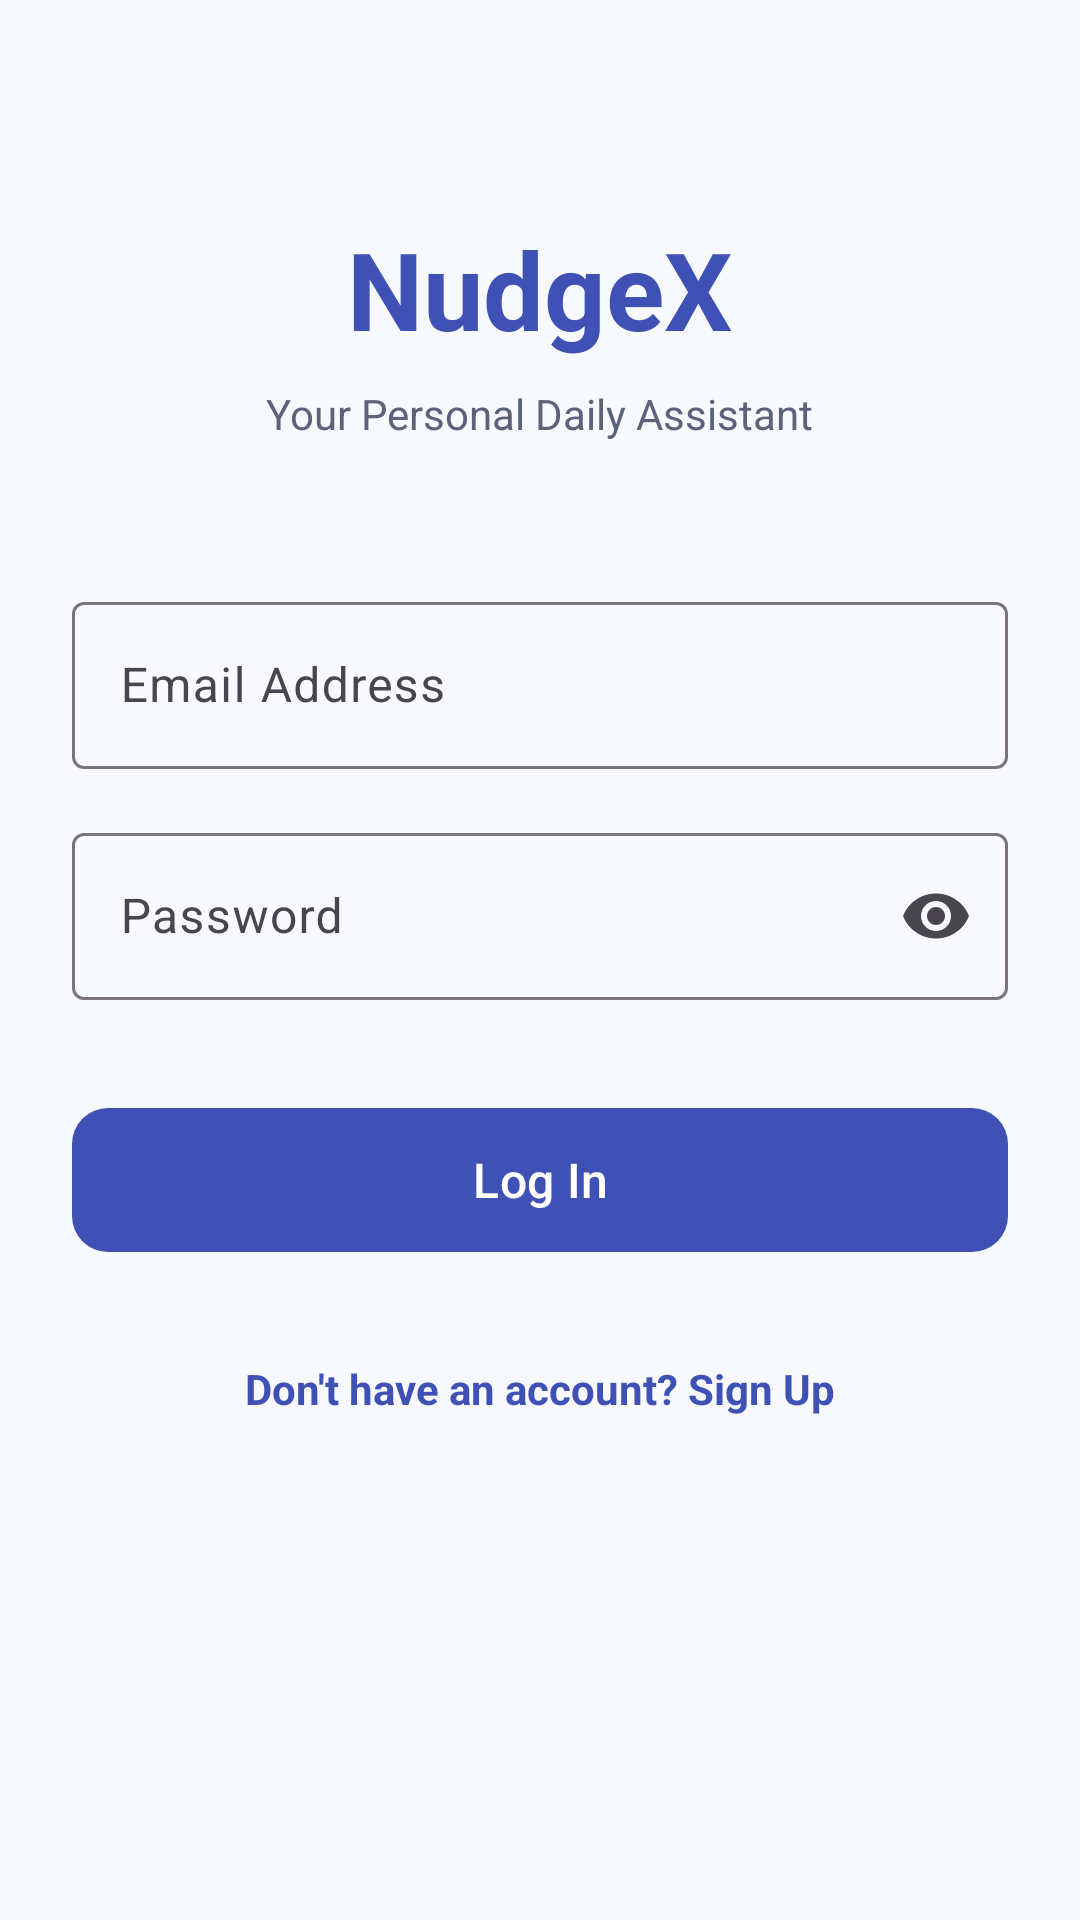

The Android layout XML behind this screen, and the referenced resources:
<!-- AndroidManifest.xml: application theme Theme.NudgeX -->
<!-- res/layout/activity_login.xml -->
<?xml version="1.0" encoding="utf-8"?>
<ScrollView xmlns:android="http://schemas.android.com/apk/res/android"
    xmlns:app="http://schemas.android.com/apk/res-auto"
    android:layout_width="match_parent"
    android:layout_height="match_parent"
    android:fillViewport="true"
    android:background="?android:attr/colorBackground">

    <androidx.constraintlayout.widget.ConstraintLayout
        android:layout_width="match_parent"
        android:layout_height="wrap_content"
        android:padding="24dp">

        <TextView
            android:id="@+id/textAppTitle"
            android:layout_width="wrap_content"
            android:layout_height="wrap_content"
            android:layout_marginTop="48dp"
            android:text="NudgeX"
            android:textColor="?attr/colorPrimary"
            android:textSize="36sp"
            android:textStyle="bold"
            app:layout_constraintEnd_toEndOf="parent"
            app:layout_constraintStart_toStartOf="parent"
            app:layout_constraintTop_toTopOf="parent" />

        <TextView
            android:id="@+id/textSubtitle"
            android:layout_width="wrap_content"
            android:layout_height="wrap_content"
            android:layout_marginTop="8dp"
            android:text="Your Personal Daily Assistant"
            android:textColor="@color/text_secondary"
            android:textSize="14sp"
            app:layout_constraintEnd_toEndOf="parent"
            app:layout_constraintStart_toStartOf="parent"
            app:layout_constraintTop_toBottomOf="@id/textAppTitle" />

        <com.google.android.material.textfield.TextInputLayout
            android:id="@+id/inputLayoutEmail"
            style="@style/Widget.Material3.TextInputLayout.OutlinedBox"
            android:layout_width="0dp"
            android:layout_height="wrap_content"
            android:layout_marginTop="48dp"
            android:hint="Email Address"
            app:layout_constraintEnd_toEndOf="parent"
            app:layout_constraintStart_toStartOf="parent"
            app:layout_constraintTop_toBottomOf="@id/textSubtitle">

            <com.google.android.material.textfield.TextInputEditText
                android:id="@+id/editEmail"
                android:layout_width="match_parent"
                android:layout_height="wrap_content"
                android:inputType="textEmailAddress" />
        </com.google.android.material.textfield.TextInputLayout>

        <com.google.android.material.textfield.TextInputLayout
            android:id="@+id/inputLayoutPassword"
            style="@style/Widget.Material3.TextInputLayout.OutlinedBox"
            android:layout_width="0dp"
            android:layout_height="wrap_content"
            android:layout_marginTop="16dp"
            android:hint="Password"
            app:endIconMode="password_toggle"
            app:layout_constraintEnd_toEndOf="parent"
            app:layout_constraintStart_toStartOf="parent"
            app:layout_constraintTop_toBottomOf="@id/inputLayoutEmail">

            <com.google.android.material.textfield.TextInputEditText
                android:id="@+id/editPassword"
                android:layout_width="match_parent"
                android:layout_height="wrap_content"
                android:inputType="textPassword" />
        </com.google.android.material.textfield.TextInputLayout>

        <com.google.android.material.button.MaterialButton
            android:id="@+id/buttonLogin"
            android:layout_width="0dp"
            android:layout_height="56dp"
            android:layout_marginTop="32dp"
            android:text="Log In"
            android:textSize="16sp"
            app:cornerRadius="12dp"
            app:layout_constraintEnd_toEndOf="parent"
            app:layout_constraintStart_toStartOf="parent"
            app:layout_constraintTop_toBottomOf="@id/inputLayoutPassword" />

        <ProgressBar
            android:id="@+id/progressBar"
            android:layout_width="wrap_content"
            android:layout_height="wrap_content"
            android:visibility="gone"
            app:layout_constraintBottom_toBottomOf="@id/buttonLogin"
            app:layout_constraintEnd_toEndOf="@id/buttonLogin"
            app:layout_constraintStart_toStartOf="@id/buttonLogin"
            app:layout_constraintTop_toTopOf="@id/buttonLogin" />

        <TextView
            android:id="@+id/textSignUpPrompt"
            android:layout_width="wrap_content"
            android:layout_height="wrap_content"
            android:layout_marginTop="24dp"
            android:clickable="true"
            android:focusable="true"
            android:padding="8dp"
            android:text="Don't have an account? Sign Up"
            android:textColor="?attr/colorPrimary"
            android:textSize="14sp"
            android:textStyle="bold"
            app:layout_constraintEnd_toEndOf="parent"
            app:layout_constraintStart_toStartOf="parent"
            app:layout_constraintTop_toBottomOf="@id/buttonLogin" />

    </androidx.constraintlayout.widget.ConstraintLayout>
</ScrollView>
<!-- resources referenced by this layout -->
<resources>
  <color name="text_secondary">#5C627A</color>
  <style name="Theme.NudgeX" parent="Base.Theme.NudgeX" />
  <style name="Base.Theme.NudgeX" parent="Theme.Material3.DayNight.NoActionBar">
          <item name="colorPrimary">@color/primary</item>
          <item name="colorSecondary">@color/secondary</item>
          <item name="android:colorBackground">@color/background</item>
          <item name="colorSurface">@color/surface</item>
      </style>
  <color name="primary">#3F51B5</color>
  <color name="secondary">#009688</color>
  <color name="background">#F8F9FE</color>
  <color name="surface">#FFFFFF</color>
</resources>
